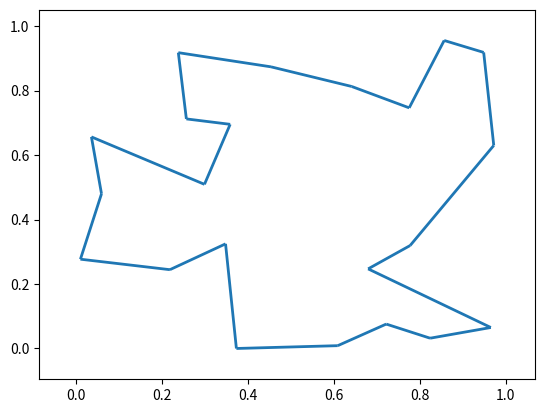

Reproduce this figure in Python.
# -*- coding: utf-8 -*-
"""
Created on Mon May 25 19:08:09 2020

@author: Gualandi
"""

import numpy as np
import time
from math import sqrt

# Residenza Collegiali a Pavia
Rs = [(45.1882789,9.1600456, 'Del Maino'),(45.2070857,9.1382623, 'Green Campus'),
      (45.1961107,9.1395709, 'Golgi'),(45.1851618,9.1506323, 'Senatore'),
      (45.1806049,9.1691651, 'Don Bosco'),(45.1857651,9.1473637, 'CSA'),
      (45.1802511,9.1591663, 'Borromeo'),(45.1877192,9.1578934, 'Cairoli'),
      (45.1870975,9.1588276, 'Castiglioni'),(45.1871301,9.1435067, 'Santa Caterina'),
      (45.1863927,9.15947, 'Ghislieri'),(45.2007148,9.1325475, 'Nuovo'),
      (45.1787292,9.1635482, 'Cardano'),(45.1864928,9.1560687, 'Fraccaro'),
      (45.1989668,9.1775168, 'Griziotti'),(45.1838819,9.161318, 'Spallanzani'),
      (45.1823523,9.1454315, 'Valla'),(45.2007816,9.1341354, 'Volta'),
      (45.2070857,9.1382623, 'Residence Campus'),(45.2070857,9.1382623, 'Residenza Biomedica')]

ULYSSES = [(38.24, 20.42), (39.57, 26.15), (40.56, 25.32), (36.26, 23.12),
           (33.48, 10.54), (37.56, 12.19), (38.42, 13.11), (37.52, 20.44),
           (41.23, 9.10), (41.17, 13.05), (36.08, -5.21), (38.47, 15.13), 
           (38.15, 15.35), (37.51, 15.17), (35.49, 14.32), (39.36, 19.56)]


def TourLength(Tour):
    global C
    c = 0
    for i in range(len(Tour)):
        c += C[Tour[i-1], Tour[i]]
    return c

def Swap(Tour, i, j):
    Tour[j], Tour[i] = Tour[i], Tour[j]
    
    
def TourFlip(x, y):
    global N
    while x < y:
        Tour[y%N], Tour[x%N] = Tour[x%N], Tour[y%N]
        x += 1
        y -= 1

def TD(i,j):
    return C[Tour[i%N], Tour[j%N]]


def TwoOpt():
    while True:
        Improve = False
        for a in range(N):
            for c in range(a+2, a+N-2):
                if TD(a, a+1) + TD(c,c+1) > TD(a, c) + TD(a+1, c+1):
                    TourFlip(a+1, c)
                    Improve = True

        if not Improve:
            return                


def NN():
    global Tour
    ll = 0
    Tour = [i for i in range(N)]
    for i in range(1, N):
        best = 2*C.max()
        for j in range(i, N):
            if C[Tour[i-1], Tour[j]] < best:
                best = C[Tour[i-1], Tour[j]]
                bestj = j
        ll += best
        Swap(Tour, i, bestj)
    
    return ll + C[Tour[N-1], Tour[0]]
    

def MST(count):
    global C, Tour, N, HashTable
    if count <= 1: return 0
    ll = 0
    
    MAXCOST = 2*C.max()
    pcity = [Tour[i] for i in range(count)]
    pdist = [MAXCOST for _ in range(count)]

    if count != N:
        count += 1
        pcity.append(Tour[N-1])
        
    tcity = tuple(pcity)
    if tcity in HashTable:
        return HashTable[tcity]
    
    newcity = pcity[count-1]
    m = count - 1
    while m > 0:
        mindist = MAXCOST
        mini = -1
        for i in range(m):
            thisdist = C[pcity[i], newcity]
            if thisdist < pdist[i]:
                pdist[i] = thisdist
            if pdist[i] < mindist:
                mindist = pdist[i]
                mini = i
        
        newcity = pcity[mini]
        ll += mindist
        pcity[mini] = pcity[m-1]
        pdist[mini] = pdist[m-1]
        m -= 1
        
    HashTable[tcity] = ll
    
    return ll
        
    
        
        
def Permute(k, tourlen, cheapsum):
    global C, N, Tour, BestTour, best

    # if tourlen + cheapsum >= best: return
    if tourlen + MST(k+1) >= best: return
    
    if k == 1:
        tourlen += C[Tour[0], Tour[1]] + C[Tour[N-1], Tour[0]]
        if tourlen < best:
            best = tourlen
            print("best sol: ", best)
            BestTour = [i for i in Tour]
    else:
        for i in range(k):
            Swap(Tour, i, k-1)
            Permute(k-1, tourlen + C[Tour[k-1], Tour[k]], 
                    cheapsum - Cheapest[Tour[k-1]])
            Swap(Tour, i, k-1)
            
            
def Permute2(k, tourlen):
    global C, Tour, BestTour, best

    #if tourlen >= best: return
    
    if k == 1:
        tourlen += C[Tour[0], Tour[1]] + C[Tour[N-1], Tour[0]]
        if tourlen < best:
            best = tourlen
            BestTour = [i for i in Tour]
    else:
        for i in range(k):
            Swap(Tour, i, k-1)
            Permute(k-1, tourlen + C[Tour[k-1], Tour[k]])
            Swap(Tour, i, k-1)
            
            
def Permute1(k, tourlen=0):
    global C, Tour, BestTour, best, Cheapest
    if k == 1:
        cost = TourLength(Tour)
        if cost < best:
            best = cost
            print("best sol: ", best)
            BestTour = [i for i in Tour]
    else:
        for i in range(k):
            Swap(Tour, i, k-1)
            Permute1(k-1)
            Swap(Tour, i, k-1)
                

    
def PlotTour(Ps, Tour):
    # Report solution value
    import matplotlib.pyplot as plt
    import numpy as np
    import pylab as pl
    from matplotlib import collections  as mc

    lines = [[Ps[Tour[i-1]], Ps[Tour[i]]] for i in range(len(Tour))]

    lc = mc.LineCollection(lines, linewidths=2)
    fig, ax = pl.subplots()
    ax.add_collection(lc)
    ax.autoscale()
    ax.margins(0.1)
    
    
def CostMatrix(Ls):
    n = len(Ls)
    C = 100000*np.ones((n,n))
    for i, (a,b) in enumerate(Ls):
        for j, (c,d) in enumerate(Ls[i+1:]):
            C[i, i+j+1] = sqrt((a-c)**2 + (b-d)**2)
            C[i+j+1, i] = C[i, i+j+1]
            
    return C
 
    
def RandomTSP(n):
    from numpy import random
    return [(x,y) for x,y in zip(random.random(n), random.random(n))]


# -----------------------------------------------
#   MAIN function
# -----------------------------------------------
if __name__ == "__main__":
    N = 22
    np.random.seed(13)
    
    Ps = RandomTSP(N)    
    # Ps = [(a,b) for a,b,_ in Rs]
    # Ps = ULYSSES

    N = len(Ps)
    C = CostMatrix(Ps)
    
    best = NN()
    TwoOpt()
    best = TourLength(Tour)
    
    HashTable = {}
    
    Tour = [i for i in range(N)]
    c0 = TourLength(Tour)
    
    BestTour = [i for i in range(N)]
    # best = TourLength(BestTour)
    
    
    Cheapest = C.min(0)
    cheapsum = np.sum(Cheapest)
    
    print("LB: {}, UB: {}".format(max(cheapsum, MST(N)), best))
    
    t1 = time.time()
    cost = Permute(N-1, 0, cheapsum) 
    t2 = time.time()
    
    print("N: {}, Best: {:.3f}, Start: {:.3f}, time: {:.2f}"
          .format(N, best, c0, t2-t1))
    
    PlotTour(Ps, BestTour)
    
    
    